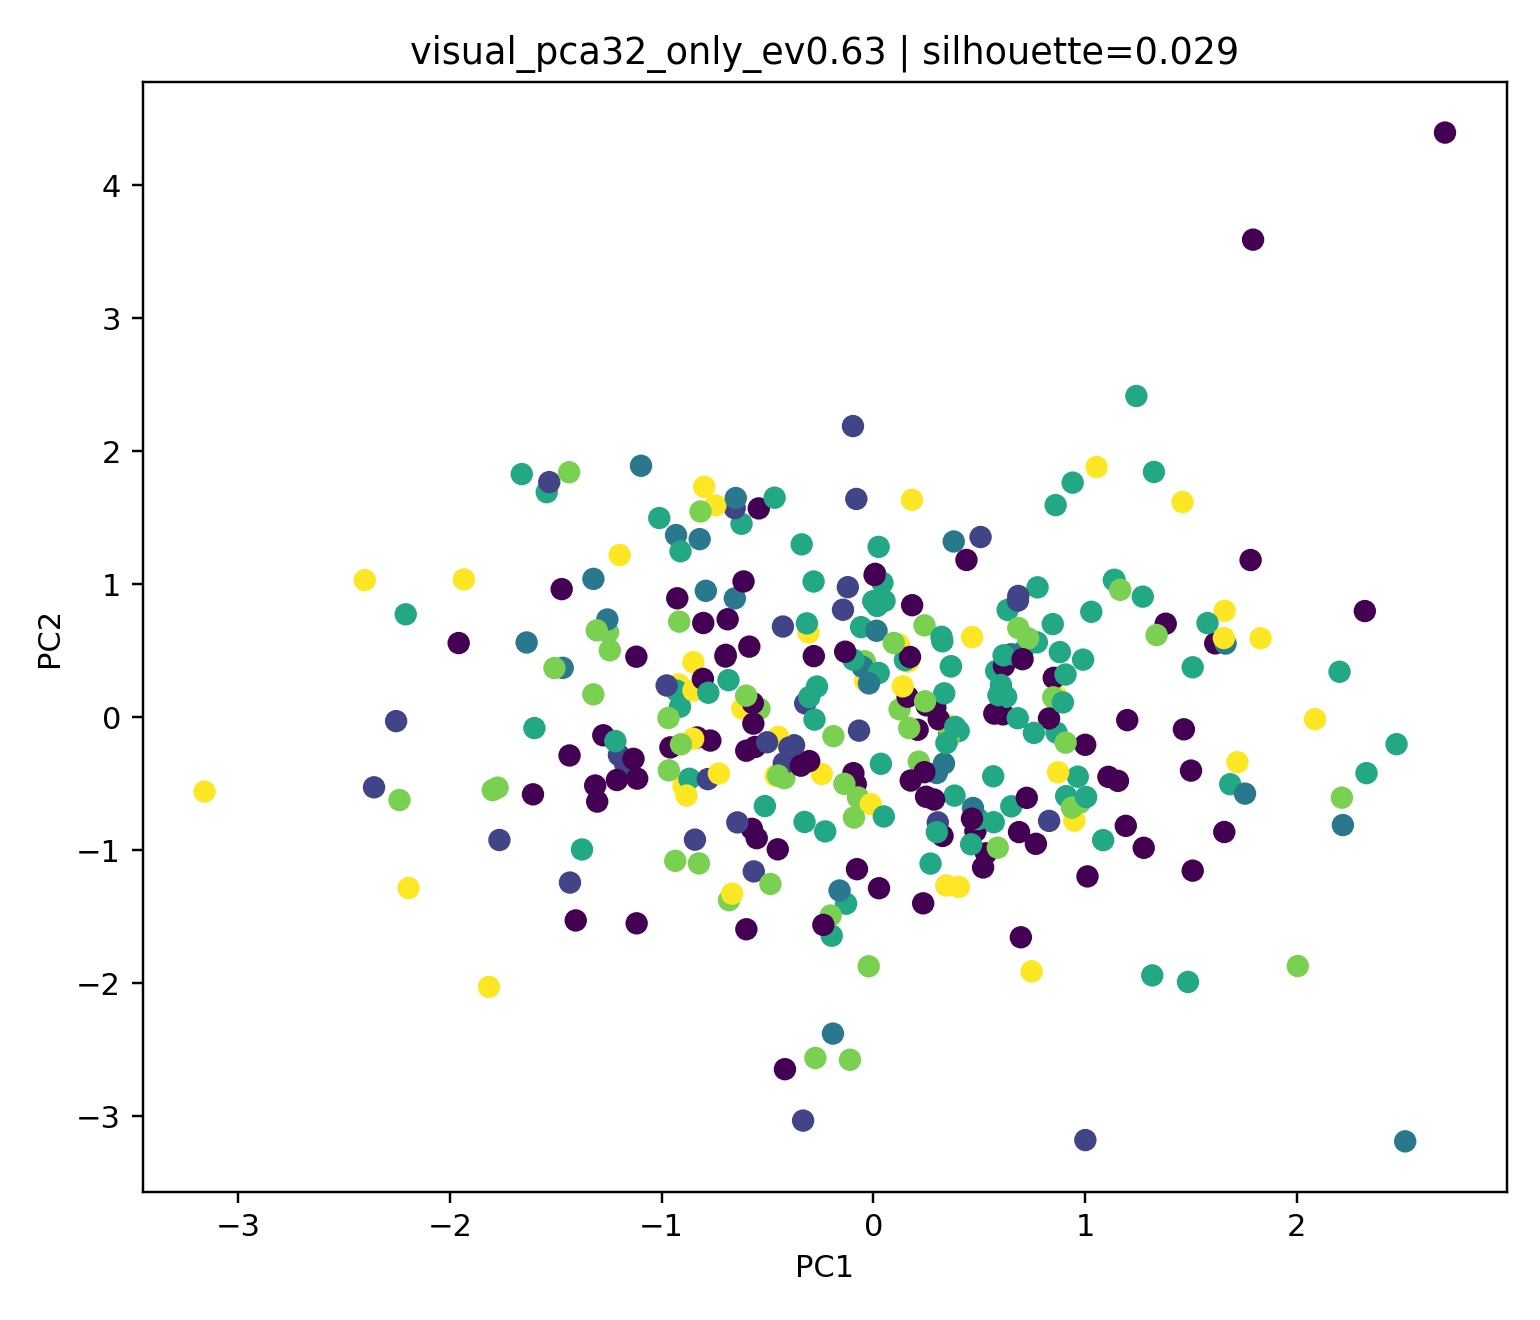

The data file committed next to this chart (first rows):
station_id, station_name, cluster, pca_x, pca_y
2519, 까치산, 0, -0.09427, -0.4209
2824, 단대오거리, 3, 1.272, 0.9067
2561, 마천, 2, 0.7037, 0.4888
249, 신정네거리, 0, -0.4516, -0.9937
2716, 중계, 1, -0.3318, -3.034
2611, 응암, 0, 1.508, -1.154
314, 홍제, 2, -0.6543, 0.8938
2560, 거여, 0, 1.011, -1.197
4107, 가양, 5, -0.897, -0.5178
2823, 남한산성입구(성남법원.검찰청), 2, 0.3794, 1.322
2820, 장지, 1, -1.202, -0.2849
213, 구의(광진구청), 5, 1.829, 0.5939
2750, 광명사거리, 2, 0.2993, -0.4197
2749, 철산, 0, 1, -0.2076
2757, 부천시청, 0, -0.6131, 1.021
248, 양천구청, 0, -0.08317, -0.503
4709, 북한산보국문, 2, -1.467, 0.3711
410, 상계, 0, -0.07742, -1.143
211, 성수, 0, 1.381, 0.7032
2518, 화곡, 0, 0.358, -0.1143
2626, 대흥(서강대앞), 3, -0.6844, 0.2788
310, 구파발, 2, -1.097, 1.891
2517, 우장산, 3, -0.3251, -0.7879
333, 매봉, 0, -1.607, -0.5801
2544, 장한평, 0, 0.4819, -0.8573
413, 쌍문, 0, -0.5998, -1.595
4109, 등촌, 5, 0.164, 0.4184
2739, 남성, 0, 1.192, -0.8171
2826, 수진, 0, 1.782, 1.182
221, 역삼, 0, 0.008323, 1.078
2553, 고덕, 5, 0.3443, -1.265
4129, 봉은사, 5, -0.2436, -0.4271
2516, 발산, 1, -2.358, -0.5274
2617, 새절(신사), 3, 0.8807, 0.4896
2522, 오목교(목동운동장앞), 1, 0.5062, 1.355
424, 명동, 1, -1.172, -0.3558
2554, 상일동, 0, 1.11, -0.4486
2525, 영등포시장, 3, 0.04277, 1.011
326, 압구정, 5, -0.799, 1.733
416, 미아사거리, 3, 0.27, -1.101
2819, 문정, 3, -0.5125, -0.6684
341, 경찰병원, 4, -0.04086, 0.4206
2815, 잠실(송파구청), 4, 0.2144, -0.3341
2740, 숭실대입구(살피재), 0, -1.119, 0.4549
231, 신대방, 0, 0.209, -0.09441
331, 남부터미널(예술의전당), 3, 0.0528, 0.8747
4114, 국회의사당, 5, -0.03784, 0.2729
2616, 구산, 2, -0.05122, 0.3785
2551, 굽은다리(강동구민회관앞), 1, -0.06785, -0.101
2546, 아차산(어린이대공원후문), 3, -0.8686, -0.463
2618, 증산(명지대앞), 1, -0.3219, 0.1041
318, 안국, 2, -0.9319, 1.369
2550, 길동, 4, -1.506, 0.3697
327, 신사, 3, 0.7754, 0.9767
154, 종로5가, 0, 0.2352, -1.4
2528, 여의나루, 5, -3.159, -0.5589
225, 방배, 0, -1.472, 0.9632
2747, 남구로, 3, 0.5801, 0.348
417, 길음, 0, -1.275, -0.136
2825, 신흥, 3, 2.202, 0.3418
... 267 more rows
